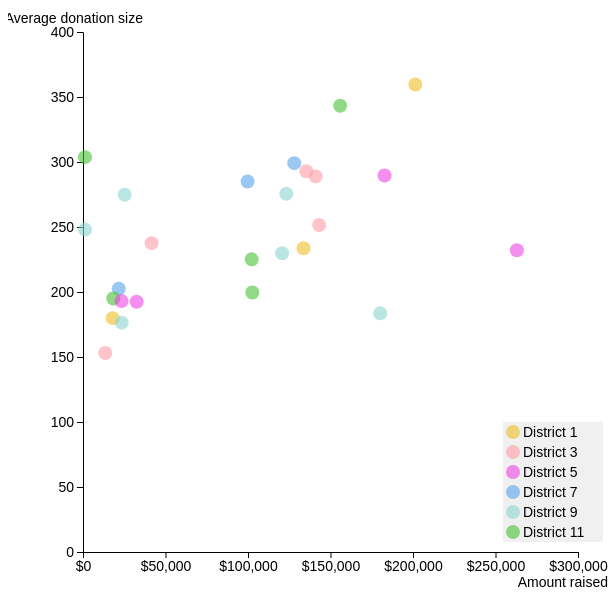
D3 v5 page, settled after 360 driven frames (6 s of simulated time); the page loaded 1 data file(s).


// ── script.js
// Load the CSV data
d3.csv("data.csv").then(function (data) {

    // set the dimensions and margins of the graph
    var margin = { top: 10, right: 20, bottom: 10, left: 30 },
        width = width - margin.left - margin.right,
        height = height - margin.top - margin.bottom;

    // Set up the SVG canvas
    var margin = { top: 40, right: 30, bottom: 40, left: 75 },
        width = 600 - margin.left - margin.right,
        height = 600 - margin.top - margin.bottom;

    var svg = d3.select("#scatter").append("svg")
        .attr("width", width + margin.left + margin.right)
        .attr("height", height + margin.top + margin.bottom)
        .append("g")
        .attr("transform", "translate(" + margin.left + "," + margin.top + ")");

    var yAxisFormat = function (d) {
        var formattedNumber = d3.format(",.2f")(d); // Format number with commas and two decimal places
        return formattedNumber.endsWith('.00') ? '$' + d3.format(",")(d) : '$' + formattedNumber; // Remove decimal places if they are '.00'
    };

    // Define scales for the x-axis and y-axis
    var xScale = d3.scaleLinear()
        .domain([0, 300000])
        .range([0, width]);

    var yScale = d3.scaleLinear()
        .domain([0, 400])
        .range([height, 0]);

    var colorScale = d3.scaleOrdinal()
        .domain(data.map(function (d) { return d.district; }))
        .range(['#efbe25', '#46c134', '#57a4ea', '#ff9da6', '#ed43e5', '#8ad6ce']); // Specify colors for each category

    // Create axes
    var xAxis = d3.axisBottom(xScale).tickFormat(yAxisFormat).ticks(5);
    var yAxis = d3.axisLeft(yScale);

    // Append x-axis
    svg.append("g")
        .attr("class", "x axis")
        .attr("transform", "translate(0," + height + ")")
        .call(xAxis)
        .selectAll("text") // Select all text elements of x-axis
        .style("font-family", "'Barlow', sans-serif") // Set font family
        .style("font-size", "14px") // Set font size
        .append("text") // X-axis label
        .attr("class", "label")
        .attr("x", width)
        .attr("y", -6)
        .style("text-anchor", "end")
        .style("font-family", "'Barlow', sans-serif")
        .style("font-size", "14px")
        .text("Amount Raised");

    // Append y-axis
    svg.append("g")
        .attr("class", "y axis")
        .call(yAxis)
        .selectAll("text") // Select all text elements of y-axis
        .style("font-family", "'Barlow', sans-serif") // Set font family
        .style("font-size", "14px") // Set font size

    // Append x-axis label
    svg.append("text")
        .attr("class", "x-axis-label")
        .attr("x", width + 30)
        .attr("y", height + margin.top + -5) // Adjust position as needed
        .style("text-anchor", "end")
        .style("font-family", "'Barlow', sans-serif")
        .style("font-size", "14px")
        .text("Amount raised");

    // Append y-axis label
    svg.append("text")
        .attr("class", "y-axis-label")
        .attr("x", 60)
        .attr("y", -23)
        .attr("dy", "1em")
        .style("text-anchor", "end")
        .style("font-family", "'Barlow', sans-serif")
        .style("font-size", "14px")
        .text("Average donation size");


    // Plot the data points as circles on the scatterplot
    svg.selectAll("circle")
        .data(data)
        .enter().append("circle")
        .attr("cx", function (d) { return xScale(d.total_donation); })  // Switched to amount_raised for x-coordinate
        .attr("cy", function (d) { return yScale(d.mean_donation); })          // Switched to votes for y-coordinate
        .attr("r", 7)
        // .attr("stroke", function (d) { return d.won === "TRUE" ? "#000" : "none"; }) // Add stroke if "won" is "True"
        .attr("stroke-width", 1.5) // Set stroke width
        .attr("fill", function (d) { return colorScale(d.district); })    // Color based on "slate" column
        .attr("fill-opacity", 0.6) // Change fill opacity based on "won" column
        .on("mouseover", function (d) {
            tooltip.transition()
                .duration(200)
                .style("opacity", .9);
            var mean_donation = d3.format(",.0f")(d.mean_donation);
            var total_donation = d3.format(",.0f")(d.total_donation);
            tooltip.html("<b>" + d.committee_name + "</b><br>" +
                "Average donation size: <b>$" + mean_donation + "</b>"
            + "<br>"+ "Amount raised:<b>$" + total_donation + "</b>")
                .style("left", (d3.event.pageX) + "px")
                .style("top", (d3.event.pageY - 28) + "px")
                .style("font-family", "'Barlow', sans-serif");
        })
        .on("mouseout", function (d) {
            tooltip.transition()
                .duration(500)
                .style("opacity", 0);
        });



    // Define the tooltip
    var tooltip = d3.select("body").append("div")
        .attr("class", "tooltip")
        .style("opacity", 0)
        .style("background", "#ffffffee") // Set background color
        .style("font-size", "18px")
        .attr("id", "adjustments"); // Add id for styling

    // Define legend data
    var legendData = [{ label: "Won", color: "#000", won: "TRUE" }].concat(
        data.reduce(function (acc, d) {
            if (!acc.find(function (item) { return item.color === colorScale(d.district); })) {
                acc.push({ label: d.district, color: colorScale(d.district), won: false });
            }
            return acc;
        }, [])
    );

    // Define legend data
    var legendData = [
        { label: "District 1", color: "#efbe25" },
        { label: "District 3", color: "#ff9da6" },
        { label: "District 5", color: "#ed43e5" },
        { label: "District 7", color: " #57a4ea" },
        { label: "District 9", color: "#8ad6ce" },
        { label: "District 11", color: "#46c134" },
    ];



    // Append legend
    var legend = svg.append("g")
        .attr("class", "legend")
        .attr("transform", "translate(" + (width - 75) + "," + (height - 100) + ")");


    var legendBackground = legend.append("rect")
        .attr("class", "legend-background")
        .attr("x", 0)
        .attr("y", -30) // Adjust as needed for padding
        .attr("width", 100) // Adjust as needed for width
        .attr("height", legendData.length * 20) // Adjust as needed for height and padding

        .attr("fill", "#f0f0f0");
    // Add legend circles
    legend.selectAll(".legend-circle")
        .data(legendData)
        .enter().append("circle")
        .attr("class", "legend-circle")
        .attr("cx", 10)
        .attr("cy", function (d, i) { return i * 20 -20; })
        .attr("r", 7)
        .attr("fill-opacity", 0.6) // Change fill opacity based on "won" column
        .attr("fill", function (d) { return d.color; })
        .attr("stroke", function (d) { return d.strokeColor ? d.strokeColor : "none"; })
        .attr("stroke-width", function (d) { return d.strokeWidth ? d.strokeWidth : 0; });

    // Add legend labels
    legend.selectAll(".legend-label")
        .data(legendData)
        .enter().append("text")
        .attr("class", "legend-label")
        .attr("x", 20)
        .attr("y", function (d, i) { return i * 20 -20; })
        .attr("dy", "0.35em")
        .text(function (d) { return d.label; })
        .style("font-family", "'Barlow', sans-serif")
        .style("font-size", "14px");


});

### data: data.csv
committee_name, mean_donation, total_donation, district
VOTE MARJAN PHILHOUR FOR SUPERVISOR 2024, 359.7, 201410, D1
MICHAEL LAI FOR SUPERVISOR 2024, 343.3, 155857, D11
OSCAR FLORES FOR SUPERVISOR 2024, 303.8, 1215, D11
MATT BOSCHETTO FOR D7 SUPERVISOR 2024, 299.1, 128026, D7
SHARON LAI FOR SUPERVISOR 2024, 292.9, 135301, D3
BILAL MAHMOOD FOR SUPERVISOR 2024, 289.7, 182774, D5
MOE JAMIL FOR SUPERVISOR 2024, 288.9, 141000, D3
RE-ELECT MYRNA MELGAR FOR SUPERVISOR 202…, 285.1, 99768, D7
ROBERTO HERNANDEZ FOR SUPERVISOR 2024, 275.6, 123206, D9
JAIME GUTIERREZ FOR SUPERVISOR 2024, 274.8, 25279, D9
DANNY SAUTER FOR SUPERVISOR 2024, 251.5, 143109, D3
JULIAN BERMUDEZ FOR DISTRICT 9 SUPERVISO…, 248.0, 1240, D9
SUSK FOR SUPERVISOR 2024, 237.6, 41575, D3
CONNIE CHAN FOR SUPERVISOR 2024, 233.7, 133669, D1
DEAN PRESTON FOR SUPERVISOR 2024, 232.1, 262965, D5
TREVOR CHANDLER FOR SUPERVISOR 2024, 229.9, 120678, D9
CHYANNE CHEN FOR SUPERVISOR 2024, 225.1, 102203, D11
STEPHEN MARTIN-PINTO FOR SUPERVISOR 2024, 202.6, 21676, D7
ERNEST 'EJ' JONES FOR SUPERVISOR 2024, 199.7, 102631, D11
ADLAH CHISTI FOR SUPERVISOR 2024, 195, 18334, D11
SCOTTY JACOBS FOR SUPERVISOR 2024, 193, 23355, D5
LOOIJEN FOR D5 SUPERVISOR 2024, 192.5, 32525, D5
JACKIE FIELDER FOR SUPERVISOR 2024, 183.6, 180082, D9
JEN NOSSOKOFF FOR DISTRICT 1 SUPERVISOR …, 179.9, 17988, D1
STEPHEN TORRES FOR SUPERVISOR 2024, 176.4, 23463, D9
EDUARD NAVARRO FOR SUPERVISOR 2024, 153.1, 13469, D3